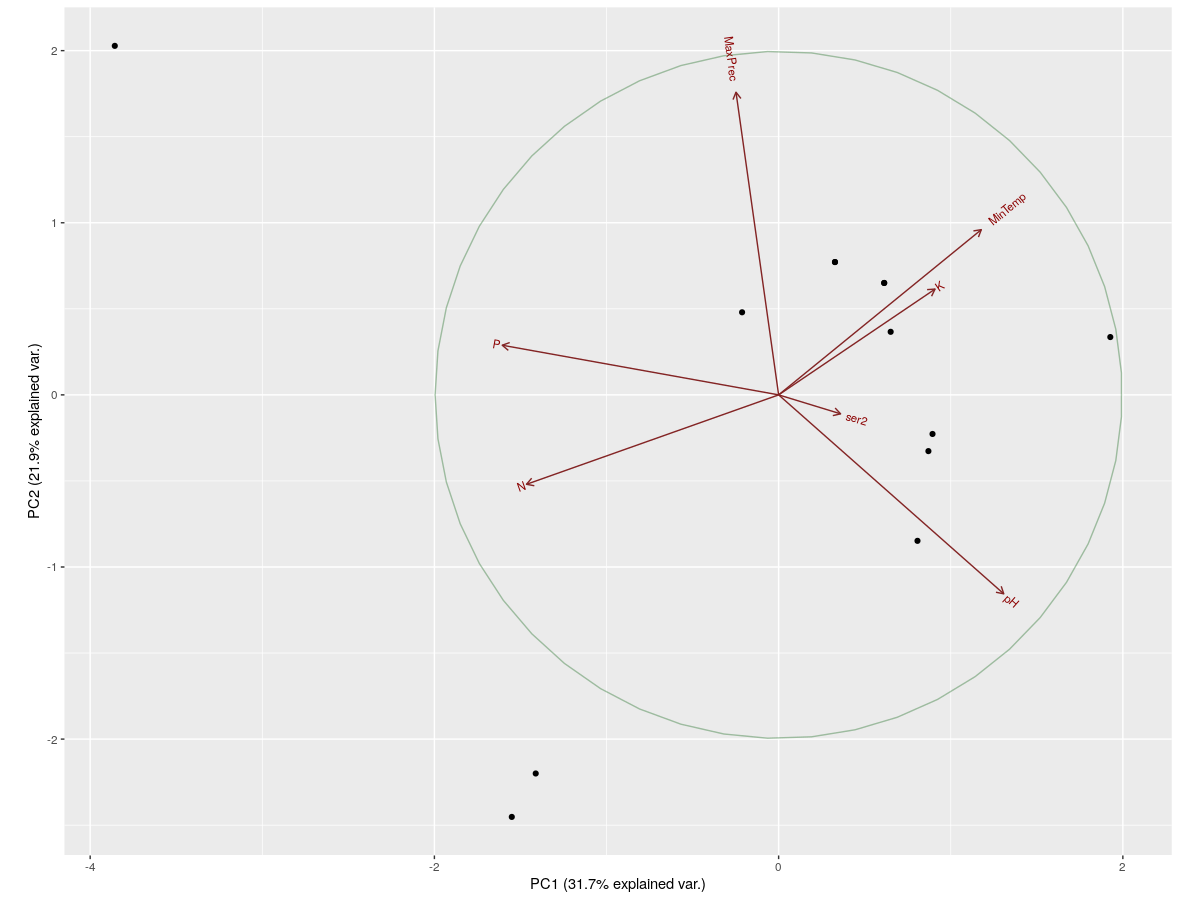

The data file committed next to this chart (first rows):
Orc_species, lat, lon, ser1, ser2, K, MaxPrec, MinTemp, N, P, pH, population
Spiranthes spiralis, 54.26, -8.616, 1, 0, 198, 403, 2.6, 3.816, 32.11, 5.636, bp
Spiranthes spiralis, 37.9, 14.37, 1, 0, 250.4, 244, 2.2, 3.34, 22.04, 6.73, bq
Spiranthes spiralis, 43.92, 3.504, 1, 0, 226.9, 290, 0, 3.602, 5.781, 6.664, bu
Spiranthes spiralis, 40.82, 14.39, 1, 0, 446.3, 345, 2.9, 2.589, 3.855, 6.463, bx
Spiranthes spiralis, 39.02, 26.32, 1, 0, 186, 321, 3.4, 2.008, 9.498, 7.209, by
Spiranthes spiralis, 39.1, 26.37, 1, 0, 299.6, 326, 3.3, 2.095, 9.222, 7.017, cg
Spiranthes spiralis, 40.82, 14.39, 1, 0, 270.5, 345, 2.9, 1.339, 8.773, 6.31, ci
Spiranthes spiralis, 41.31, 14.02, 1, 0, 468.7, 325, 1.9, 2.184, 11.28, 6.18, cj
Spiranthes spiralis, 40.82, 14.38, 1, 0, 305.9, 373, 3.7, 3.18, 4.075, 7.02, cl
Spiranthes spiralis, 40.82, 14.39, 1, 0, 270.5, 345, 2.9, 1.339, 8.773, 6.31, cq
Spiranthes spiralis, 39.11, 26.37, 1, 0, 433.7, 318, 3.9, 1.437, 7.237, 6.908, cr
Spiranthes spiralis, 40.82, 14.39, 1, 0, 446.3, 345, 2.9, 2.589, 3.855, 6.463, cu
Spiranthes spiralis, 39.1, 26.39, 0, 1, 248.7, 319, 3.9, 2.39, 8.964, 6.683, cv
